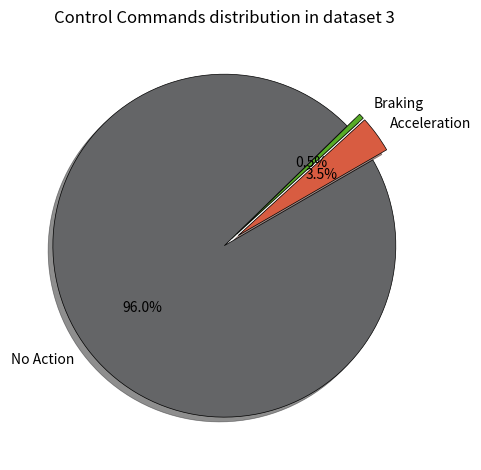

The matplotlib source for this figure:
from matplotlib import pyplot as plt
from matplotlib import style
import numpy as np
import csv
import pandas as pd
import seaborn as sn

#style.use("ggplot")

distribution = {'labels':['Acceleration', 'Braking', 'No Action'],
             'slices':[3491,513, 96954]}

df = pd.DataFrame(distribution, columns=['labels','slices'])

slices = ['3491','513','96954']
#slices = ['11370','9080','79784']
labels = ['Acceleration', 'Braking', 'No Action']
colours = ['#D85C41', '#57AB27','#646567']
my_explode = (0.1, 0.1, 0)
##
plt.figure()
plt.pie(df['slices'],  labels = df['labels'],autopct='%1.1f%%', colors=colours, shadow=True, wedgeprops={'linewidth': 0.5, 'edgecolor':'black'}, startangle = 30, explode = my_explode)

plt.title('Control Commands distribution in dataset 3')
plt.tight_layout()
#plt.savefig('dataset3_control_cmds.png')
plt.show()


# Dataset 1
# slices = ['3491','513','96954']
# labels = ['Acceleration', 'Braking', 'No Action']

# Datset 3
# slices = ['11370','9080','79784']
# labels = ['Acceleration', 'Braking', 'No Action']